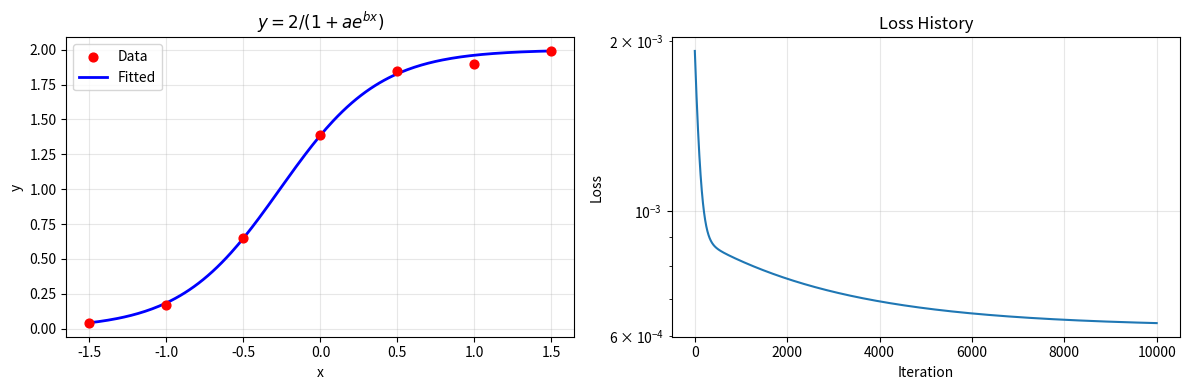

The matplotlib source for this figure:
import numpy as np
import matplotlib.pyplot as plt

def optimize(f, df, x0, eta, eps=1e-8):
    """
    梯度下降法优化器
    输入: f  - 目标函数 f(x1, x2, ..., xn)
          df - 梯度函数列表 [df1, df2, ..., dfn]
          x0 - 初始点
          eta - 步长
          eps - 收敛容限
    输出: (最优解, 损失历史)
    """
    n = len(x0)
    # 检查输入维数
    assert f.__code__.co_argcount == n, \
        'Dimension of input of f does not match x0'
    assert len(df) == n, \
        'Dimension of df does not match x0'
    
    x = x0.copy().astype(float)
    k = 0
    max_iter = 10000
    history = []
    
    while k < max_iter:
        # 计算梯度向量
        g = np.array([df[i](*x) for i in range(n)])
        history.append(f(*x))
        
        # 收敛判定
        if np.linalg.norm(g) < eps:
            print(f"梯度下降在第{k}步收敛, ||g||={np.linalg.norm(g):.2e}")
            break
        
        # 沿负梯度方向更新
        x = x - eta * g
        k += 1
    
    if k == max_iter:
        print(f"达到最大迭代次数{max_iter}")
    
    return x, np.array(history)


if __name__ == "__main__":
    # ===== 验证算例 =====
    print("=" * 50)
    print("验证梯度下降法: f(x1, x2) = x1^2 + x2^2")
    print("=" * 50)
    
    def f_test(x1, x2):
        return x1*x1 + x2*x2
    def df1_test(x1, x2):
        return 2*x1
    def df2_test(x1, x2):
        return 2*x2
    
    x0 = np.array([0.5, 0.5])
    eta = 0.1
    x_opt, hist = optimize(f_test, [df1_test, df2_test], x0, eta)
    print(f"最优解: ({x_opt[0]:.2e}, {x_opt[1]:.2e})")
    print(f"最优值: {f_test(*x_opt):.2e}")
    print(f"迭代步数: {len(hist)}")
    
    # ===== 非线性数据拟合 =====
    print("\n" + "=" * 50)
    print("非线性拟合: y = 2/(1 + a*exp(b*x))")
    print("=" * 50)
    
    xdata = np.array([-1.5, -1, -0.5, 0, 0.5, 1, 1.5])
    ydata = np.array([0.04, 0.17, 0.65, 1.39, 1.85, 1.90, 1.99])
    
    # 线性化技巧获取初值
    Y = np.log(2.0/ydata - 1.0)
    A = np.vstack([np.ones_like(xdata), xdata]).T
    c, b0 = np.linalg.lstsq(A, Y, rcond=None)[0]
    a0 = np.exp(c)
    print(f"线性化初值: a={a0:.4f}, b={b0:.4f}")
    
    # 定义损失函数及其梯度
    def loss(a, b):
        pred = 2.0 / (1 + a*np.exp(b*xdata))
        return np.mean((pred - ydata)**2)
    
    def dloss_da(a, b):
        pred = 2.0 / (1 + a*np.exp(b*xdata))
        dpred = -2*np.exp(b*xdata) / (1 + a*np.exp(b*xdata))**2
        return 2*np.mean((pred - ydata)*dpred)
    
    def dloss_db(a, b):
        pred = 2.0 / (1 + a*np.exp(b*xdata))
        dpred = -2*a*xdata*np.exp(b*xdata) / (1 + a*np.exp(b*xdata))**2
        return 2*np.mean((pred - ydata)*dpred)
    
    # 梯度下降优化
    x0 = np.array([a0, b0])
    eta = 0.01
    x_opt, history = optimize(loss, [dloss_da, dloss_db], x0, eta)
    
    a_opt, b_opt = x_opt
    print(f"优化结果: a={a_opt:.4f}, b={b_opt:.4f}")
    print(f"初始损失: {loss(a0, b0):.2e}")
    print(f"最终损失: {loss(a_opt, b_opt):.2e}")
    
    # 绘图
    fig, (ax1, ax2) = plt.subplots(1, 2, figsize=(12, 4))
    
    x_fine = np.linspace(-1.5, 1.5, 200)
    y_fit = 2.0/(1 + a_opt*np.exp(b_opt*x_fine))
    ax1.scatter(xdata, ydata, c='red', s=40, zorder=5, label='Data')
    ax1.plot(x_fine, y_fit, 'b-', lw=2, label='Fitted')
    ax1.set_xlabel('x')
    ax1.set_ylabel('y')
    ax1.set_title(r'$y = 2/(1 + a e^{bx})$')
    ax1.legend()
    ax1.grid(True, alpha=0.3)
    
    ax2.plot(history)
    ax2.set_xlabel('Iteration')
    ax2.set_ylabel('Loss')
    ax2.set_title('Loss History')
    ax2.set_yscale('log')
    ax2.grid(True, alpha=0.3)
    
    plt.tight_layout()
    plt.savefig('nonlinfit_result.png', dpi=150)
    plt.show()
